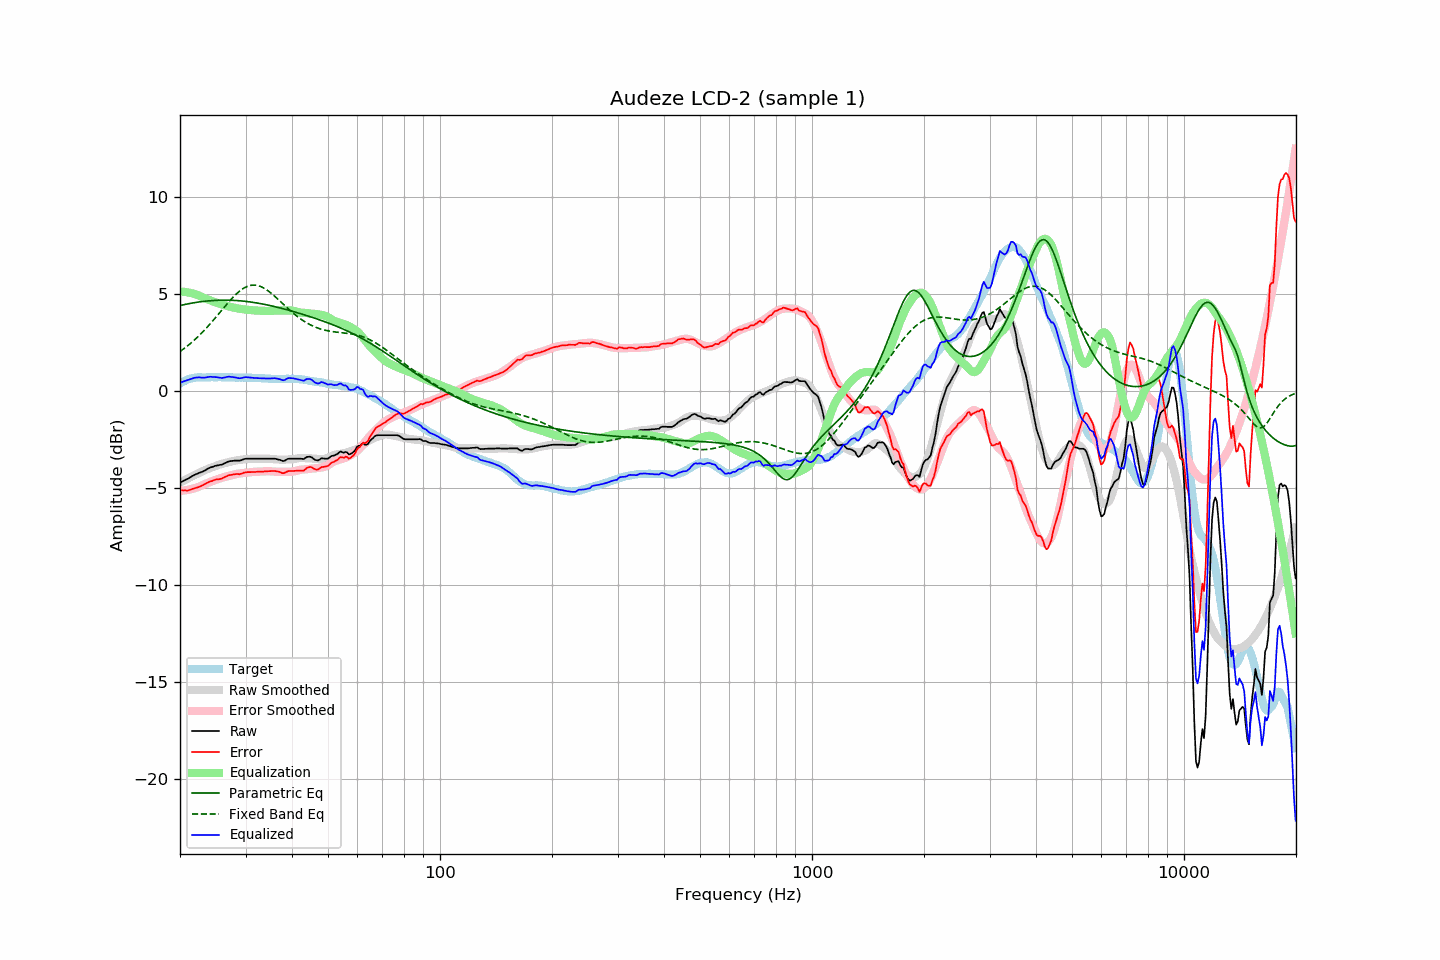

The file beside this chart, header and first rows:
frequency, raw, error, smoothed, error_smoothed, equalization, parametric_eq, fixed_band_eq, equalized_raw, equalized_smoothed, target
20.00, -4.71, -5.11, -4.72, -5.14, 5.14, 4.42, 2.04, 0.43, 0.42, 0.39
20.20, -4.67, -5.12, -4.68, -5.14, 5.14, 4.44, 2.10, 0.46, 0.46, 0.44
20.40, -4.63, -5.13, -4.63, -5.13, 5.13, 4.45, 2.16, 0.50, 0.50, 0.49
20.61, -4.60, -5.12, -4.59, -5.12, 5.12, 4.47, 2.23, 0.52, 0.53, 0.52
20.81, -4.55, -5.13, -4.55, -5.11, 5.11, 4.49, 2.29, 0.55, 0.56, 0.57
21.02, -4.51, -5.13, -4.50, -5.09, 5.09, 4.50, 2.36, 0.58, 0.59, 0.61
21.23, -4.46, -5.10, -4.46, -5.07, 5.07, 4.52, 2.42, 0.61, 0.61, 0.63
21.44, -4.41, -5.07, -4.42, -5.06, 5.06, 4.54, 2.49, 0.64, 0.64, 0.65
21.66, -4.37, -5.04, -4.38, -5.03, 5.03, 4.55, 2.57, 0.67, 0.66, 0.67
21.87, -4.32, -5.01, -4.34, -5.01, 5.01, 4.56, 2.64, 0.69, 0.68, 0.68
22.09, -4.28, -4.99, -4.29, -4.99, 4.99, 4.58, 2.72, 0.70, 0.69, 0.70
22.31, -4.25, -4.97, -4.25, -4.96, 4.96, 4.59, 2.80, 0.71, 0.70, 0.71
22.54, -4.22, -4.93, -4.21, -4.92, 4.92, 4.60, 2.88, 0.71, 0.71, 0.71
22.76, -4.18, -4.90, -4.17, -4.89, 4.89, 4.61, 2.96, 0.70, 0.71, 0.71
22.99, -4.15, -4.86, -4.13, -4.85, 4.85, 4.62, 3.04, 0.69, 0.72, 0.70
23.22, -4.11, -4.82, -4.09, -4.81, 4.81, 4.63, 3.13, 0.69, 0.72, 0.70
23.45, -4.06, -4.77, -4.06, -4.77, 4.77, 4.64, 3.22, 0.71, 0.72, 0.70
23.69, -4.02, -4.73, -4.02, -4.74, 4.74, 4.65, 3.31, 0.73, 0.72, 0.71
23.92, -3.97, -4.69, -3.99, -4.71, 4.71, 4.66, 3.40, 0.73, 0.72, 0.71
24.16, -3.93, -4.65, -3.96, -4.68, 4.68, 4.67, 3.49, 0.74, 0.72, 0.71
24.40, -3.91, -4.64, -3.93, -4.65, 4.65, 4.67, 3.59, 0.73, 0.72, 0.72
24.65, -3.88, -4.60, -3.90, -4.61, 4.61, 4.68, 3.68, 0.73, 0.72, 0.71
24.89, -3.85, -4.57, -3.87, -4.58, 4.58, 4.68, 3.78, 0.73, 0.72, 0.71
25.14, -3.83, -4.55, -3.84, -4.55, 4.55, 4.69, 3.88, 0.72, 0.72, 0.71
25.39, -3.82, -4.55, -3.81, -4.53, 4.53, 4.69, 3.98, 0.70, 0.72, 0.72
25.65, -3.80, -4.53, -3.78, -4.50, 4.50, 4.69, 4.08, 0.69, 0.72, 0.72
25.91, -3.79, -4.51, -3.75, -4.47, 4.47, 4.69, 4.18, 0.68, 0.72, 0.71
26.16, -3.75, -4.47, -3.73, -4.45, 4.45, 4.69, 4.28, 0.69, 0.72, 0.71
26.43, -3.72, -4.43, -3.71, -4.42, 4.42, 4.69, 4.38, 0.71, 0.71, 0.71
26.69, -3.67, -4.39, -3.69, -4.40, 4.40, 4.69, 4.47, 0.73, 0.71, 0.71
26.96, -3.63, -4.35, -3.67, -4.38, 4.38, 4.69, 4.57, 0.75, 0.71, 0.71
27.23, -3.61, -4.33, -3.65, -4.36, 4.36, 4.69, 4.67, 0.74, 0.71, 0.71
27.50, -3.60, -4.32, -3.63, -4.34, 4.34, 4.69, 4.76, 0.73, 0.71, 0.71
27.77, -3.59, -4.30, -3.61, -4.32, 4.32, 4.68, 4.85, 0.72, 0.71, 0.70
28.05, -3.58, -4.29, -3.59, -4.30, 4.30, 4.68, 4.93, 0.71, 0.71, 0.70
28.33, -3.58, -4.28, -3.57, -4.28, 4.28, 4.67, 5.01, 0.69, 0.70, 0.69
28.62, -3.58, -4.28, -3.56, -4.26, 4.26, 4.67, 5.09, 0.68, 0.70, 0.69
28.90, -3.58, -4.29, -3.55, -4.25, 4.25, 4.66, 5.16, 0.66, 0.70, 0.70
29.19, -3.56, -4.26, -3.54, -4.24, 4.24, 4.65, 5.22, 0.67, 0.70, 0.69
29.48, -3.53, -4.24, -3.53, -4.23, 4.23, 4.65, 5.28, 0.69, 0.70, 0.70
29.78, -3.50, -4.20, -3.52, -4.22, 4.22, 4.64, 5.33, 0.71, 0.70, 0.69
30.08, -3.48, -4.19, -3.51, -4.21, 4.21, 4.63, 5.37, 0.72, 0.70, 0.70
30.38, -3.48, -4.18, -3.50, -4.20, 4.20, 4.62, 5.41, 0.71, 0.69, 0.69
30.68, -3.48, -4.18, -3.50, -4.19, 4.19, 4.61, 5.44, 0.70, 0.69, 0.69
30.99, -3.48, -4.18, -3.49, -4.18, 4.18, 4.60, 5.46, 0.70, 0.69, 0.69
31.30, -3.48, -4.17, -3.49, -4.17, 4.17, 4.59, 5.47, 0.69, 0.69, 0.68
31.61, -3.48, -4.17, -3.48, -4.17, 4.17, 4.57, 5.47, 0.68, 0.69, 0.68
31.93, -3.48, -4.17, -3.48, -4.16, 4.16, 4.56, 5.47, 0.68, 0.68, 0.68
32.24, -3.48, -4.16, -3.48, -4.16, 4.16, 4.55, 5.45, 0.67, 0.68, 0.67
32.57, -3.48, -4.16, -3.48, -4.15, 4.15, 4.53, 5.43, 0.67, 0.67, 0.67
32.89, -3.48, -4.16, -3.48, -4.15, 4.15, 4.52, 5.40, 0.66, 0.67, 0.67
33.22, -3.48, -4.15, -3.48, -4.14, 4.14, 4.50, 5.37, 0.66, 0.67, 0.66
33.55, -3.48, -4.15, -3.48, -4.14, 4.14, 4.49, 5.32, 0.65, 0.66, 0.66
33.89, -3.48, -4.14, -3.48, -4.13, 4.13, 4.47, 5.27, 0.65, 0.66, 0.65
34.23, -3.48, -4.14, -3.48, -4.13, 4.13, 4.45, 5.22, 0.65, 0.65, 0.65
34.57, -3.48, -4.13, -3.49, -4.13, 4.13, 4.43, 5.16, 0.65, 0.65, 0.64
34.92, -3.48, -4.13, -3.50, -4.14, 4.14, 4.42, 5.10, 0.65, 0.64, 0.64
35.27, -3.48, -4.12, -3.50, -4.14, 4.14, 4.40, 5.03, 0.66, 0.64, 0.63
35.62, -3.48, -4.12, -3.51, -4.15, 4.15, 4.38, 4.96, 0.66, 0.64, 0.63
35.97, -3.48, -4.12, -3.52, -4.15, 4.15, 4.36, 4.89, 0.67, 0.63, 0.63
... 635 more rows
